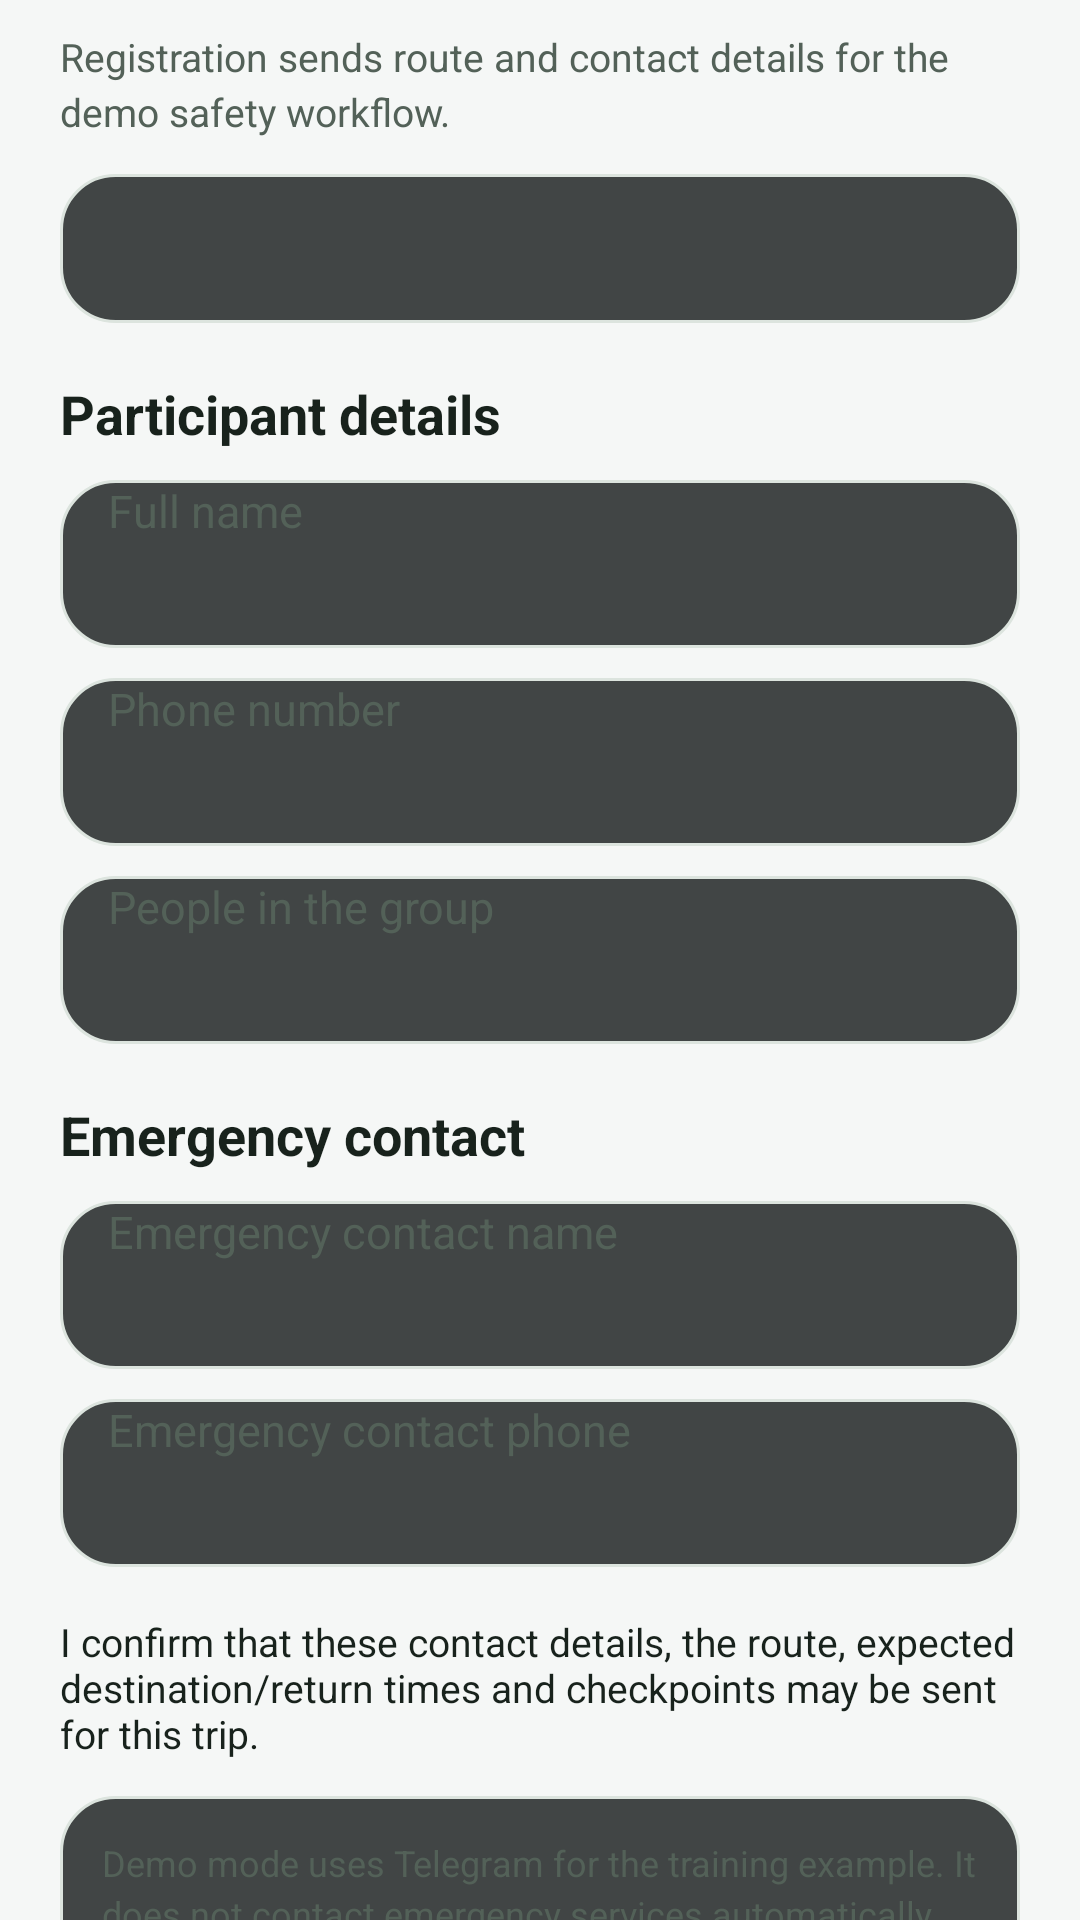

Reconstruct the res/layout file that produces this screen, plus the resources it refers to.
<!-- AndroidManifest.xml: application theme MwmTheme -->
<!-- res/layout/areamap_trip_registration.xml -->
<?xml version="1.0" encoding="utf-8"?>
<ScrollView xmlns:android="http://schemas.android.com/apk/res/android"
    android:layout_width="match_parent"
    android:layout_height="wrap_content"
    android:background="@color/areamap_bg"
    android:fillViewport="true">
  <LinearLayout
      android:layout_width="match_parent"
      android:layout_height="wrap_content"
      android:orientation="vertical"
      android:paddingStart="20dp"
      android:paddingEnd="20dp"
      android:paddingTop="10dp"
      android:paddingBottom="18dp">

    <TextView android:layout_width="match_parent" android:layout_height="wrap_content" android:text="@string/areamap_registration_intro" android:textColor="@color/areamap_text_secondary" android:textSize="13sp" android:lineSpacingExtra="3dp"/>
    <TextView android:id="@+id/trip_registration_summary" android:layout_width="match_parent" android:layout_height="wrap_content" android:layout_marginTop="12dp" android:background="@drawable/bg_areamap_outline" android:padding="16dp" android:textColor="@color/areamap_text" android:textSize="13sp" android:lineSpacingExtra="3dp"/>

    <TextView android:layout_width="match_parent" android:layout_height="wrap_content" android:layout_marginTop="18dp" android:text="@string/areamap_registration_participant" android:textColor="@color/areamap_text" android:textSize="18sp" android:textStyle="bold"/>
    <androidx.appcompat.widget.AppCompatEditText android:id="@+id/trip_registration_name" style="@style/AreaMap.FormField" android:hint="@string/areamap_trip_name" android:inputType="textPersonName"/>
    <androidx.appcompat.widget.AppCompatEditText android:id="@+id/trip_registration_phone" style="@style/AreaMap.FormField" android:hint="@string/areamap_trip_phone" android:inputType="phone"/>
    <androidx.appcompat.widget.AppCompatEditText android:id="@+id/trip_registration_group_size" style="@style/AreaMap.FormField" android:hint="@string/areamap_trip_group_size" android:inputType="number"/>

    <TextView android:layout_width="match_parent" android:layout_height="wrap_content" android:layout_marginTop="18dp" android:text="@string/areamap_registration_emergency" android:textColor="@color/areamap_text" android:textSize="18sp" android:textStyle="bold"/>
    <androidx.appcompat.widget.AppCompatEditText android:id="@+id/trip_registration_emergency_name" style="@style/AreaMap.FormField" android:hint="@string/areamap_trip_emergency_name" android:inputType="textPersonName"/>
    <androidx.appcompat.widget.AppCompatEditText android:id="@+id/trip_registration_emergency_phone" style="@style/AreaMap.FormField" android:hint="@string/areamap_trip_emergency_phone" android:inputType="phone"/>

    <CheckBox
        android:id="@+id/trip_registration_consent"
        android:layout_width="match_parent"
        android:layout_height="wrap_content"
        android:layout_marginTop="16dp"
        android:buttonTint="@color/areamap_green"
        android:text="@string/areamap_trip_consent"
        android:textColor="@color/areamap_text"
        android:textSize="13sp"/>

    <TextView
        android:layout_width="match_parent"
        android:layout_height="wrap_content"
        android:layout_marginTop="12dp"
        android:background="@drawable/bg_areamap_outline"
        android:padding="14dp"
        android:text="@string/areamap_registration_demo_note"
        android:textColor="@color/areamap_text_secondary"
        android:textSize="12sp"
        android:lineSpacingExtra="3dp"/>
  </LinearLayout>
</ScrollView>
<!-- resources referenced by this layout -->
<resources>
  <color name="areamap_bg">#F5F7F6</color>
  <color name="areamap_green">#198C46</color>
  <color name="areamap_text">#18221C</color>
  <color name="areamap_text_secondary">#536158</color>
  <!-- drawable bg_areamap_outline (drawable) -->
  <?xml version="1.0" encoding="utf-8"?>
  <shape xmlns:android="http://schemas.android.com/apk/res/android" android:shape="rectangle">
    <solid android:color="#CC151A19"/>
    <stroke android:width="1dp" android:color="@color/areamap_stroke"/>
    <corners android:radius="18dp"/>
  </shape>
  <string name="areamap_registration_demo_note">Demo mode uses Telegram for the training example. It does not contact emergency services automatically.</string>
  <string name="areamap_registration_emergency">Emergency contact</string>
  <string name="areamap_registration_intro">Registration sends route and contact details for the demo safety workflow.</string>
  <string name="areamap_registration_participant">Participant details</string>
  <string name="areamap_trip_consent">I confirm that these contact details, the route, expected destination/return times and checkpoints may be sent for this trip.</string>
  <string name="areamap_trip_emergency_name">Emergency contact name</string>
  <string name="areamap_trip_emergency_phone">Emergency contact phone</string>
  <string name="areamap_trip_group_size">People in the group</string>
  <string name="areamap_trip_name">Full name</string>
  <string name="areamap_trip_phone">Phone number</string>
  <style name="AreaMap.FormField" parent="">
      <item name="android:layout_width">match_parent</item>
      <item name="android:layout_height">56dp</item>
      <item name="android:layout_marginTop">10dp</item>
      <item name="android:background">@drawable/bg_areamap_outline</item>
      <item name="android:paddingStart">16dp</item>
      <item name="android:paddingEnd">16dp</item>
      <item name="android:singleLine">true</item>
      <item name="android:maxLines">1</item>
      <item name="android:textColor">@color/areamap_text</item>
      <item name="android:textColorHint">@color/areamap_text_secondary</item>
      <item name="android:textSize">15sp</item>
    </style>
  <color name="areamap_stroke">#DCE4DE</color>
</resources>
